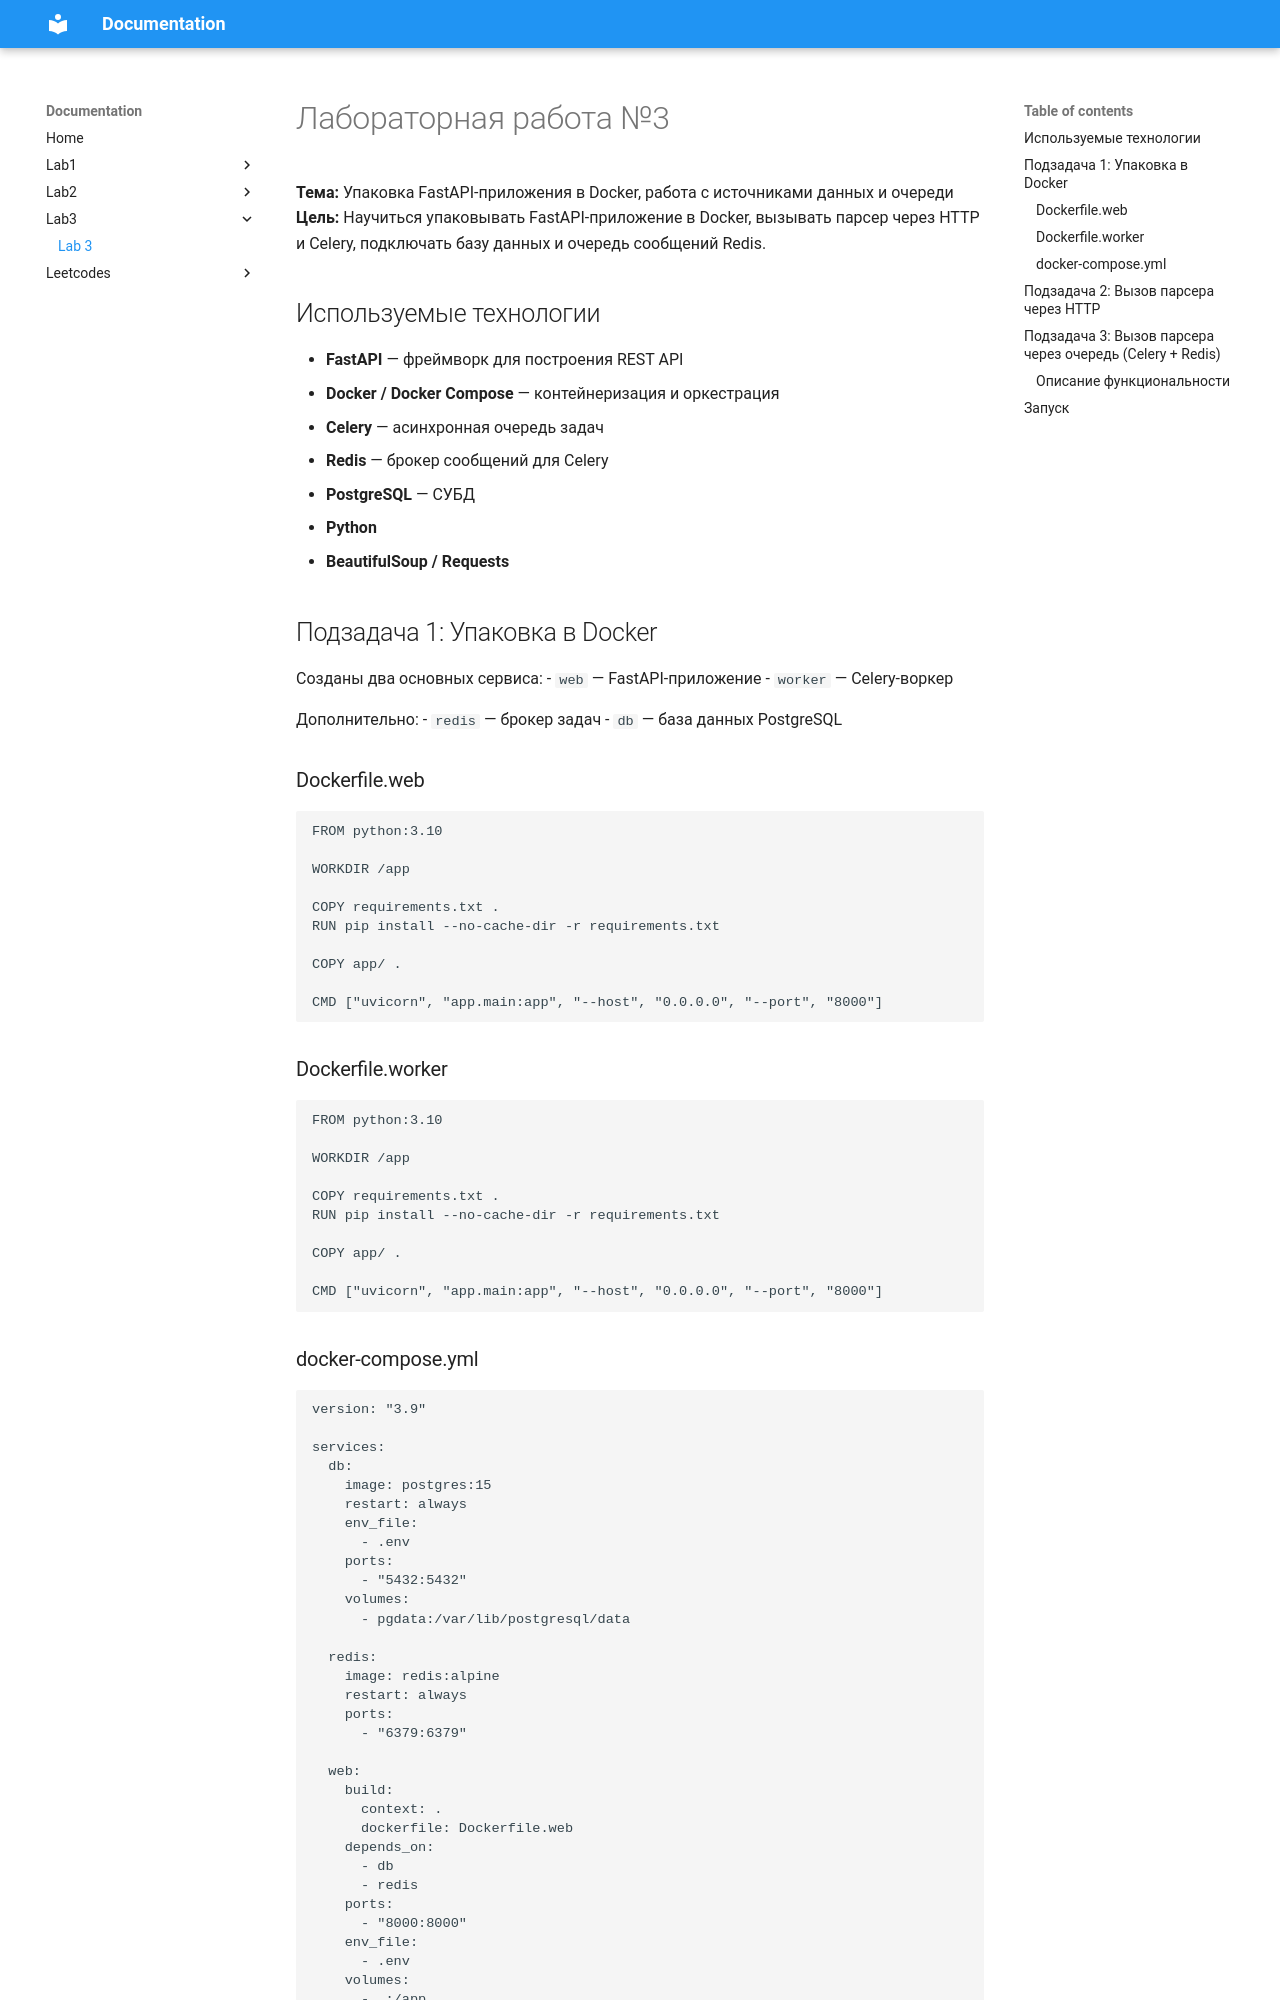

repository: TaisiyaIakovleva/ITMO_ICT_WebDevelopment_2 · page: lab3/lab3/index.html · generator: mkdocs

# Лабораторная работа №3

**Тема:** Упаковка FastAPI-приложения в Docker, работа с источниками данных и очереди  
**Цель:** Научиться упаковывать FastAPI-приложение в Docker, вызывать парсер через HTTP и Celery, подключать базу данных и очередь сообщений Redis.

##  Используемые технологии

- **FastAPI** — фреймворк для построения REST API
- **Docker / Docker Compose** — контейнеризация и оркестрация
- **Celery** — асинхронная очередь задач
- **Redis** — брокер сообщений для Celery
- **PostgreSQL** — СУБД
- **Python**
- **BeautifulSoup / Requests**


## Подзадача 1: Упаковка в Docker

Созданы два основных сервиса:
- `web` — FastAPI-приложение
- `worker` — Celery-воркер

Дополнительно:
- `redis` — брокер задач
- `db` — база данных PostgreSQL

### Dockerfile.web

```dockerfile
FROM python:3.10

WORKDIR /app

COPY requirements.txt .
RUN pip install --no-cache-dir -r requirements.txt

COPY app/ .

CMD ["uvicorn", "main:app", "--host", "0.0.0.0", "--port", "8000"]
```

### Dockerfile.worker

```dockerfile
FROM python:3.10

WORKDIR /app

COPY requirements.txt .
RUN pip install --no-cache-dir -r requirements.txt

COPY app/ .

CMD ["celery", "-A", "tasks", "worker", "--loglevel=info"]
```
